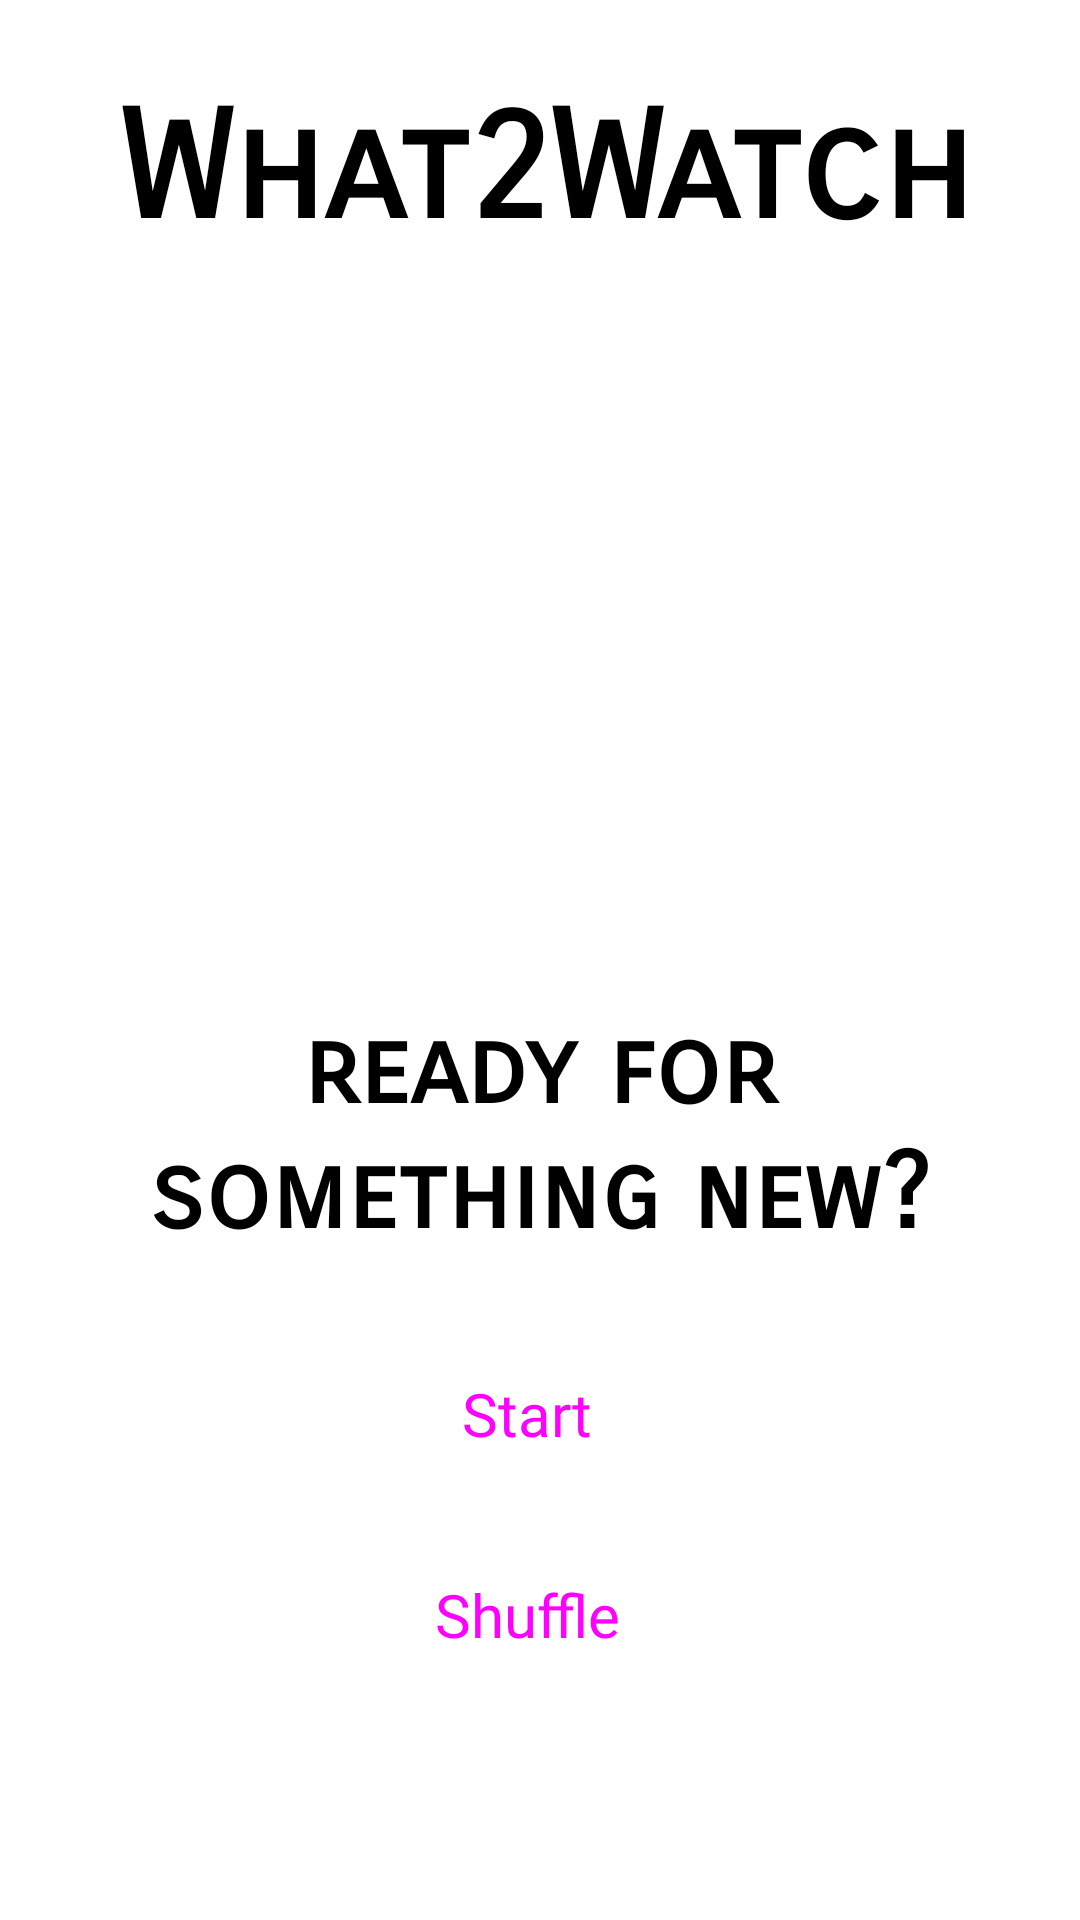

Produce the Android XML layout that renders to this screen, including the resource entries it uses.
<!-- AndroidManifest.xml: application theme Theme.What2WatchSvitlikOdunsiF23 -->
<!-- res/layout/fragment_home.xml -->
<?xml version="1.0" encoding="utf-8"?>
<androidx.constraintlayout.widget.ConstraintLayout xmlns:android="http://schemas.android.com/apk/res/android"
    xmlns:app="http://schemas.android.com/apk/res-auto"
    xmlns:tools="http://schemas.android.com/tools"
    android:layout_width="match_parent"
    android:layout_height="match_parent"
    tools:context=".ui.home.HomeFragment">

    

    <TextView
        android:id="@+id/text_Home"
        android:layout_width="311dp"
        android:layout_height="69dp"
        android:fontFamily="sans-serif-smallcaps"
        android:text=" What2Watch"
        android:textColor="#000000"
        android:textSize="50sp"
        android:textStyle="bold"
        app:layout_constraintBottom_toBottomOf="parent"
        app:layout_constraintEnd_toEndOf="parent"
        app:layout_constraintStart_toStartOf="parent"
        app:layout_constraintTop_toTopOf="parent"
        app:layout_constraintVertical_bias="0.046" />

    <TextView
        android:id="@+id/text_1"
        android:layout_width="283dp"
        android:layout_height="88dp"
        android:layout_marginTop="8dp"
        android:fontFamily="sans-serif-smallcaps"
        android:text="ready for something new?"
        android:textAlignment="center"
        android:textColor="#000000"
        android:textSize="35sp"
        android:textStyle="bold"
        app:layout_constraintEnd_toEndOf="@+id/text_Home"
        app:layout_constraintStart_toStartOf="@+id/text_Home"
        app:layout_constraintTop_toBottomOf="@+id/imageView" />

    <Button
        android:id="@+id/btn_pickForMe"
        style="@style/Widget.Material3.Button"
        android:layout_width="198dp"
        android:layout_height="66dp"
        android:backgroundTint="#7973F7"
        android:fontFamily="@font/alata"
        android:text="Shuffle"
        android:textSize="20dp"
        app:layout_constraintBottom_toBottomOf="parent"
        app:layout_constraintEnd_toEndOf="@+id/btn_start"
        app:layout_constraintHorizontal_bias="0.0"
        app:layout_constraintStart_toStartOf="@+id/btn_start"
        app:layout_constraintTop_toBottomOf="@+id/btn_start"
        app:layout_constraintVertical_bias="0.028" />

    <Button
        android:id="@+id/btn_start"
        style="@style/Widget.Material3.Button"
        android:layout_width="198dp"
        android:layout_height="64dp"
        android:layout_marginTop="16dp"
        android:backgroundTint="#7973F7"
        android:fontFamily="@font/alata"
        android:text="Start"
        android:textSize="20dp"
        app:layout_constraintEnd_toEndOf="@+id/text_Home"
        app:layout_constraintHorizontal_bias="0.46"
        app:layout_constraintStart_toStartOf="@+id/text_Home"
        app:layout_constraintTop_toBottomOf="@+id/text_1" />

    <ImageView
        android:id="@+id/imageView"
        android:layout_width="200dp"
        android:layout_height="216dp"
        android:layout_marginTop="16dp"
        android:src="@drawable/tv"
        app:layout_constraintEnd_toEndOf="@+id/text_Home"
        app:layout_constraintHorizontal_bias="0.495"
        app:layout_constraintStart_toStartOf="@+id/text_Home"
        app:layout_constraintTop_toBottomOf="@+id/text_Home" />


</androidx.constraintlayout.widget.ConstraintLayout>
<!-- resources referenced by this layout -->
<resources>
  <style name="Theme.What2WatchSvitlikOdunsiF23" parent="Theme.MaterialComponents.DayNight.DarkActionBar">
          
          <item name="colorPrimary">@color/purple_500</item>
          <item name="colorPrimaryVariant">@color/purple_700</item>
          <item name="colorOnPrimary">@color/white</item>
          
          <item name="colorSecondary">@color/teal_200</item>
          <item name="colorSecondaryVariant">@color/teal_700</item>
          <item name="colorOnSecondary">@color/black</item>
          
          <item name="android:statusBarColor">?attr/colorPrimaryVariant</item>
          
      </style>
  <color name="purple_500">#FF6200EE</color>
  <color name="purple_700">#FF3700B3</color>
  <color name="white">#FFFFFFFF</color>
  <color name="teal_200">#FF03DAC5</color>
  <color name="teal_700">#FF018786</color>
  <color name="black">#FF000000</color>
</resources>
